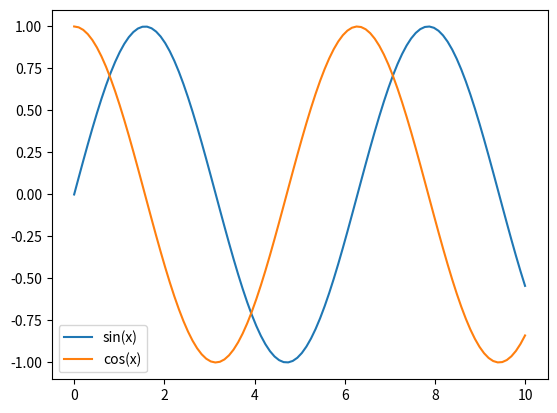

The script that saved this image:
import numpy as np
import matplotlib.pyplot as plt

# Создаем данные для графиков
x = np.linspace(0, 10, 100)
y1 = np.sin(x)
y2 = np.cos(x)

# Создаем график
fig, ax = plt.subplots()
line1, = ax.plot(x, y1, label='sin(x)', picker=10)  # picker определяет радиус области выбора
line2, = ax.plot(x, y2, label='cos(x)', picker=10)
lines = [line1, line2]

# Функция для подсветки графика при нажатии
def on_pick(event):
    # Получаем выбранный объект (линию)
    line = event.artist
    # Изменяем цвет выбранной линии
    if line.get_picker():
        selected = not line.get_alpha()
        line.set_alpha(1.0 if selected else 0.5)
        fig.canvas.draw_idle()

# Связываем функцию с событием "pick_event"
fig.canvas.mpl_connect('pick_event', on_pick)

# Добавляем легенду
ax.legend()

plt.show()
